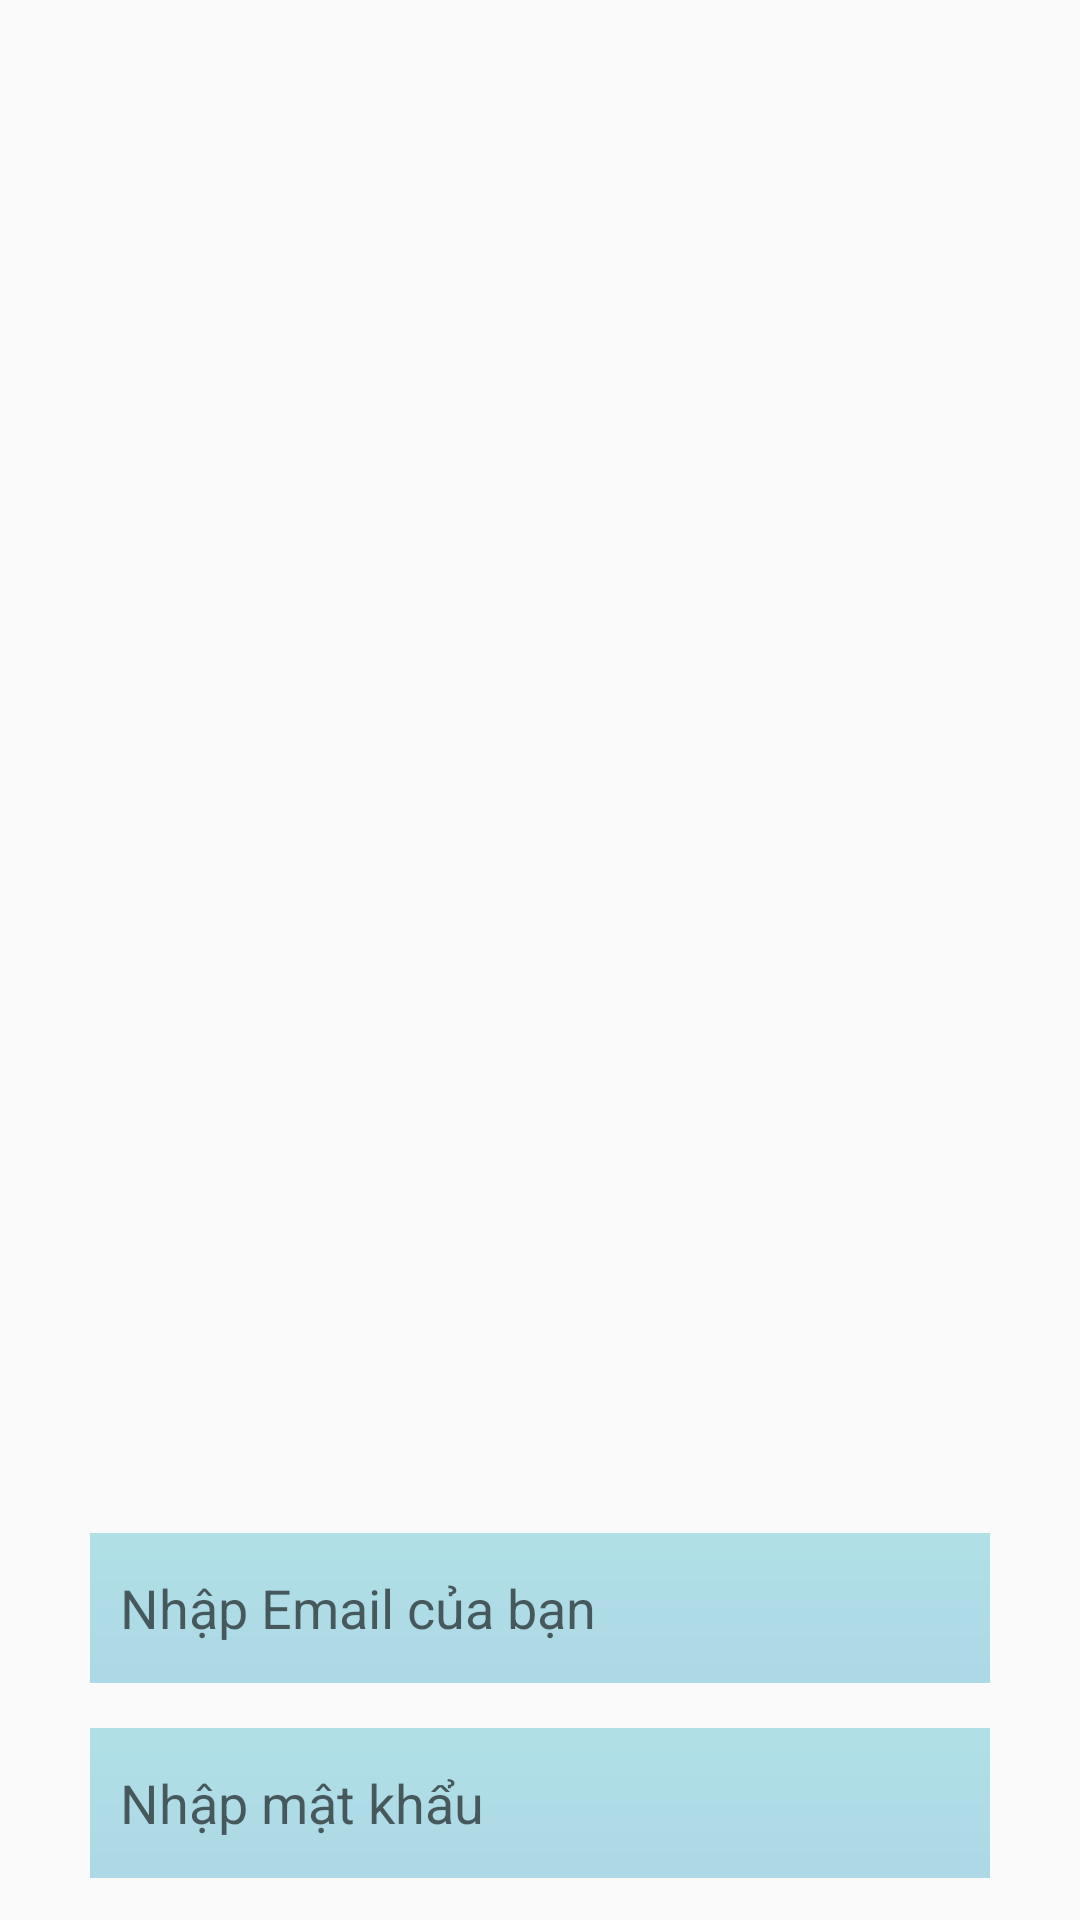

Reconstruct the res/layout file that produces this screen, plus the resources it refers to.
<!-- AndroidManifest.xml: application theme Theme.Viber -->
<!-- res/layout/login_screen.xml -->
<?xml version="1.0" encoding="utf-8"?>
<LinearLayout xmlns:android="http://schemas.android.com/apk/res/android"
    android:layout_width="match_parent"
    android:layout_height="match_parent"
    android:orientation="vertical"
    android:gravity="center">

    <ImageView
        android:layout_width="wrap_content"
        android:layout_height="552dp"
        android:layout_marginBottom="30dp"
        android:src="@drawable/logo_hoa_lam_tinh" />

    <EditText
        android:id="@+id/edt_user"
        android:layout_width="match_parent"
        android:layout_height="50dp"
        android:layout_marginHorizontal="30dp"
        android:layout_marginBottom="15dp"
        android:drawablePadding="10dp"
        android:background="@drawable/bg_button_blue"
        android:hint="Nhập Email của bạn"
        android:padding="10dp"
        android:textSize="18sp"/>

    <EditText
        android:id="@+id/edt_pass"
        android:layout_width="match_parent"
        android:layout_height="50dp"
        android:layout_marginHorizontal="30dp"
        android:layout_marginBottom="20dp"
        android:drawablePadding="10dp"
        android:background="@drawable/bg_button_blue"
        android:hint="Nhập mật khẩu"
        android:padding="10dp"
        android:textSize="18sp"
        android:inputType="textPassword"/>

    <Button
        android:id="@+id/btn_login"
        android:layout_width="match_parent"
        android:layout_height="50dp"
        android:layout_marginHorizontal="30dp"
        android:background="@drawable/bg_button_blue"
        android:text="ĐĂNG NHẬP"
        android:textColor="@color/black"
        android:textSize="18sp"
        android:gravity="center" />

    <LinearLayout
        android:layout_width="match_parent"
        android:layout_height="wrap_content"
        android:orientation="horizontal"
        android:gravity="center"
        android:layout_marginTop="15dp">

        <TextView
            android:id="@+id/btn_register"
            android:layout_width="wrap_content"
            android:layout_height="wrap_content"
            android:text="Đăng ký"
            android:textColor="@color/black"
            android:textSize="16sp"
            android:textStyle="bold"
            android:layout_marginEnd="20dp"/>

        <TextView
            android:layout_width="wrap_content"
            android:layout_height="wrap_content"
            android:text="Quên mật khẩu?"
            android:textStyle="bold"
            android:textColor="@color/black"
            android:textSize="16sp" />
    </LinearLayout>
</LinearLayout>
<!-- resources referenced by this layout -->
<resources>
  <color name="black">#FF000000</color>
  <!-- drawable bg_button_blue (drawable) -->
  <?xml version="1.0" encoding="utf-8"?>
  <layer-list xmlns:android="http://schemas.android.com/apk/res/android">
      <item>
          <shape android:shape="rectangle">
              <gradient
                  android:angle="90"
                  android:startColor="#ADD8E6"
                  android:endColor="#B0E0E6" />
          </shape>
      </item>
  </layer-list>
  <style name="Theme.Viber" parent="Base.Theme.Viber" />
  <style name="Base.Theme.Viber" parent="Theme.AppCompat.Light.NoActionBar">
          
          
      </style>
</resources>
